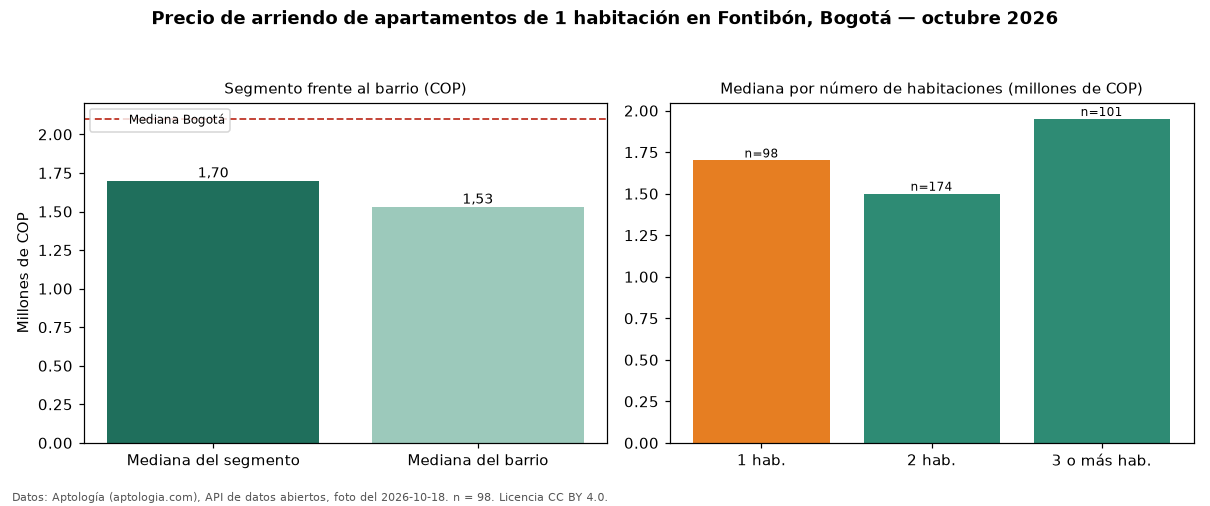

The table this chart was drawn from, first rows:
seccion, metrica, valor_cop, n
precio, mediana, 1700000, 98
habitaciones, 1, 1700000, 98
habitaciones, 2, 1500000, 174
habitaciones, 3+, 1950000, 101
barrio, mediana_barrio_todos_los_tamanos, 1530000, 380
ciudad, mediana_ciudad, 2100000, 
fuente, fecha_foto, 2026-10-18, 
fuente, atribucion, https://www.aptologia.com/arriendo/bogot…, 
